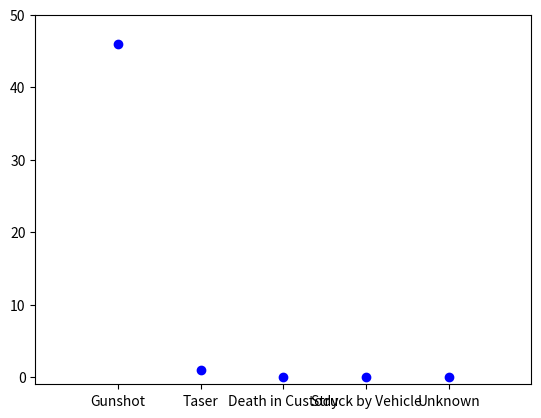

The matplotlib source for this figure:
import matplotlib.pyplot as plt

def graph(attributes, values):
	plt.plot(attributes, values, 'bo', linewidth=2)
	plt.axis([-1, 5, -1, 50])
	plt.show()


graph(["Gunshot", "Taser", "Death in Custody", "Struck by Vehicle", "Unknown"], [46, 1, 0, 0, 0])
# graph(["Hispanic/Latino", "Native American", "Black", "White", "Asian/Pacific Islander", "Unknown"], [8, 3, 12, 20, 1, 3])